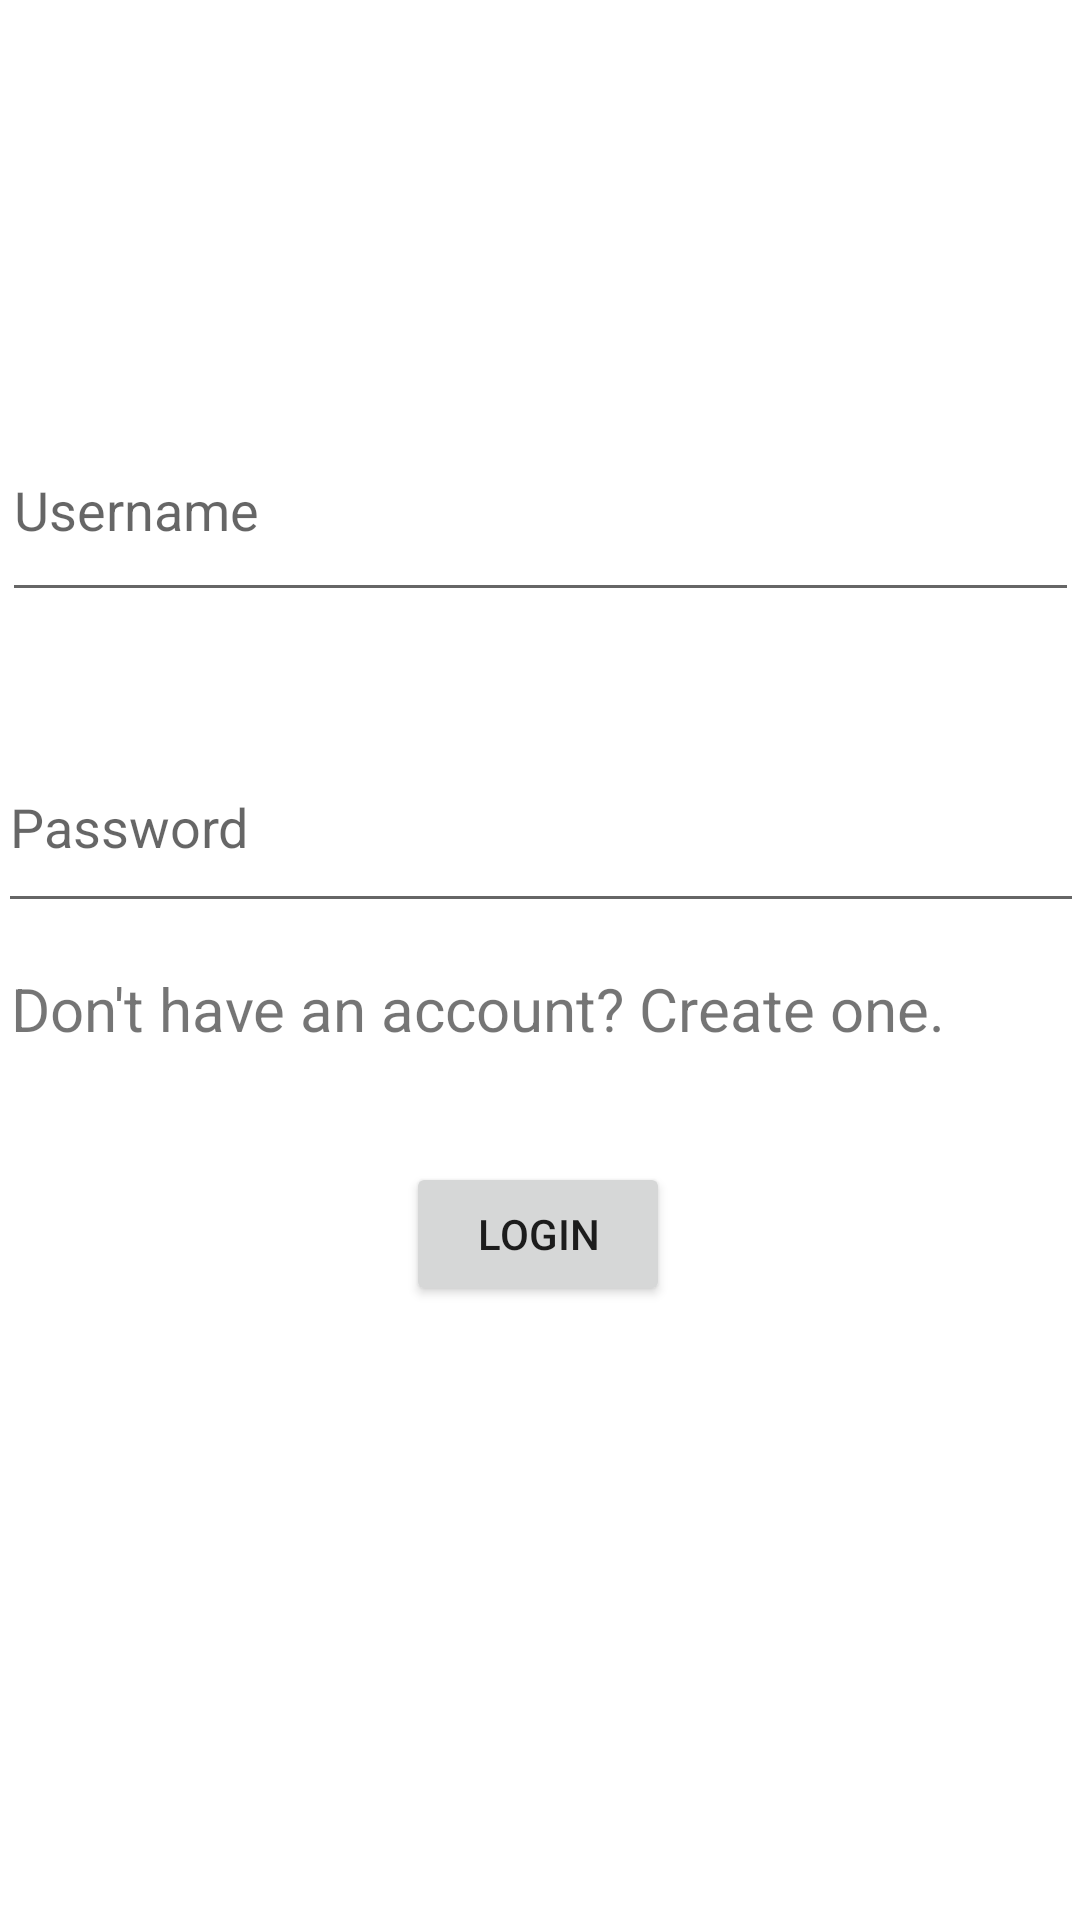

Reconstruct the res/layout file that produces this screen, plus the resources it refers to.
<!-- AndroidManifest.xml: application theme Theme.Poulet -->
<!-- res/layout/activity_main.xml -->
<?xml version="1.0" encoding="utf-8"?>
<androidx.constraintlayout.widget.ConstraintLayout xmlns:android="http://schemas.android.com/apk/res/android"
    xmlns:app="http://schemas.android.com/apk/res-auto"
    xmlns:tools="http://schemas.android.com/tools"
    android:layout_width="match_parent"
    android:layout_height="match_parent"
    tools:context=".MainActivity">

    <EditText
        android:id="@+id/pwd_main"
        android:layout_width="362dp"
        android:layout_height="67dp"
        android:ems="10"
        android:hint="Password"
        android:inputType="textPassword"
        app:layout_constraintBottom_toBottomOf="parent"
        app:layout_constraintEnd_toEndOf="parent"
        app:layout_constraintHorizontal_bias="0.53"
        app:layout_constraintStart_toStartOf="parent"
        app:layout_constraintTop_toTopOf="parent"
        app:layout_constraintVertical_bias="0.42" />

    <Button
        android:id="@+id/login_main"
        android:layout_width="wrap_content"
        android:layout_height="wrap_content"
        android:text="login"
        app:layout_constraintBottom_toBottomOf="parent"
        app:layout_constraintEnd_toEndOf="parent"
        app:layout_constraintHorizontal_bias="0.498"
        app:layout_constraintStart_toStartOf="parent"
        app:layout_constraintTop_toTopOf="parent"
        app:layout_constraintVertical_bias="0.654" />

    <EditText
        android:id="@+id/username_main"
        android:layout_width="359dp"
        android:layout_height="71dp"
        android:ems="10"
        android:inputType="textPersonName"
        android:hint="Username"
        app:layout_constraintBottom_toBottomOf="parent"
        app:layout_constraintEnd_toEndOf="parent"
        app:layout_constraintStart_toStartOf="parent"
        app:layout_constraintTop_toTopOf="parent"
        app:layout_constraintVertical_bias="0.234" />

    <TextView
        android:id="@+id/Signup_main"
        android:layout_width="355dp"
        android:layout_height="62dp"
        android:clickable="true"
        android:text="Don't have an account? Create one."
        android:textSize="20sp"
        app:layout_constraintBottom_toBottomOf="parent"
        app:layout_constraintEnd_toEndOf="parent"
        app:layout_constraintHorizontal_bias="0.742"
        app:layout_constraintStart_toStartOf="parent"
        app:layout_constraintTop_toTopOf="parent"
        app:layout_constraintVertical_bias="0.558" />

</androidx.constraintlayout.widget.ConstraintLayout>
<!-- resources referenced by this layout -->
<resources>
  <style name="Theme.Poulet" parent="Theme.MaterialComponents.DayNight.DarkActionBar">
          
          <item name="colorPrimary">@color/purple_500</item>
          <item name="colorPrimaryVariant">@color/purple_700</item>
          <item name="colorOnPrimary">@color/black</item>
          
          <item name="colorSecondary">@color/teal_200</item>
          <item name="colorSecondaryVariant">@color/teal_700</item>
          <item name="colorOnSecondary">@color/black</item>
          
          <item name="android:statusBarColor">?attr/colorPrimaryVariant</item>
          
      </style>
  <!-- not gathered from this repository: default colours our renderer supplied (Android Studio template values) -->
  <color name="purple_500">#FF6200EE</color>
  <color name="purple_700">#FF3700B3</color>
  <color name="teal_200">#FF03DAC5</color>
  <color name="teal_700">#FF018786</color>
  <color name="black">#FF000000</color>
</resources>
